Photos from the image-classification dataset "original_dataset" in the GitHub repository CzAnOoO/IA150X. Its 3 classes are: glioma, meningioma, pituitary tumor.

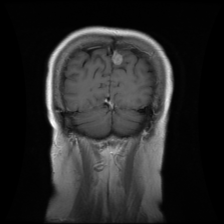
Label: meningioma

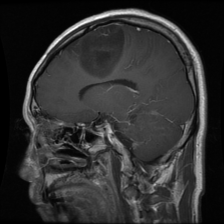
Label: glioma

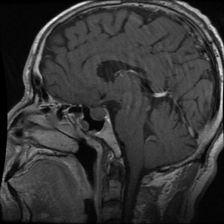
Label: pituitary tumor

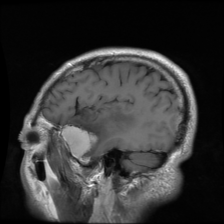
Label: meningioma

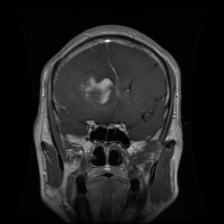
Label: glioma

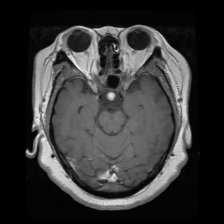
Label: pituitary tumor
